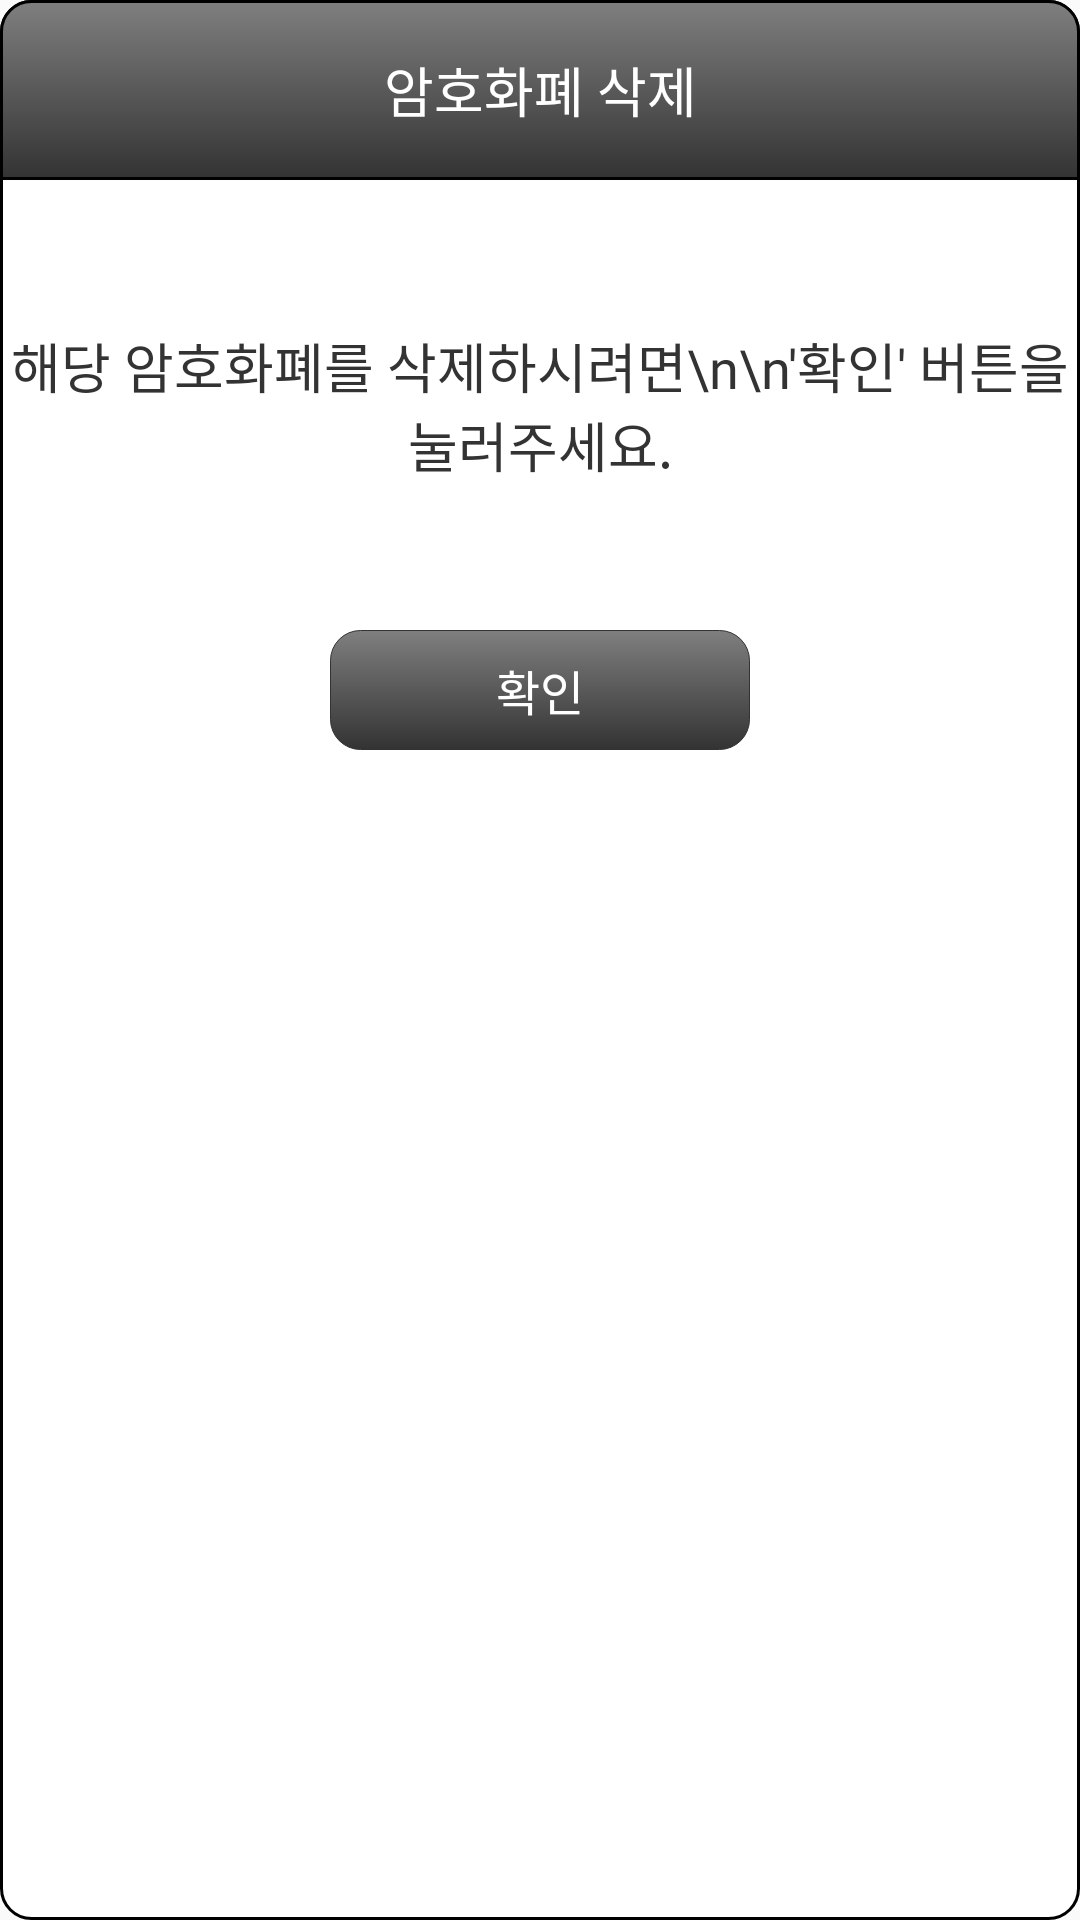

Write the Android layout XML for this screen, with the resource values it uses.
<!-- AndroidManifest.xml: application theme AppTheme -->
<!-- res/layout/dialog_crypto_delete.xml -->
<?xml version="1.0" encoding="utf-8"?>
<LinearLayout
    xmlns:android="http://schemas.android.com/apk/res/android"
    android:layout_width="330dp"
    android:layout_height="290dp"
    android:layout_marginBottom="50dp"
    android:orientation="vertical"
    android:background="@drawable/dialog_gradient">

    <LinearLayout
        android:layout_width="match_parent"
        android:layout_height="60dp"
        android:background="@drawable/round_shape_lr_wg_i_bl_gra_nr">

        <TextView
            android:layout_width="match_parent"
            android:layout_height="match_parent"
            android:gravity="center"
            android:text="암호화폐 삭제"
            android:textSize="18sp"
            android:textColor="@android:color/white"
            android:fontFamily="@font/font_bold"/>
    </LinearLayout>

    <TextView
        android:layout_width="match_parent"
        android:layout_height="150dp"
        android:gravity="center"
        android:text="해당 암호화폐를 삭제하시려면\n\n'확인' 버튼을 눌러주세요."
        android:textSize="18sp"
        android:textColor="#333333"
        android:fontFamily="@font/font_light"/>

    <TextView
        android:id="@+id/d_button_detail_del"
        android:layout_width="140dp"
        android:layout_height="40dp"
        android:layout_gravity="center"
        android:gravity="center"
        android:text="확인"
        android:textSize="16sp"
        android:textColor="@android:color/white"
        android:fontFamily="@font/font_bold"
        android:background="@drawable/round_shape_lr_wg_i_bl_gra"/>
</LinearLayout>
<!-- resources referenced by this layout -->
<resources>
  <!-- drawable dialog_gradient (drawable) -->
  <?xml version="1.0" encoding="utf-8"?>
  <selector
      xmlns:android="http://schemas.android.com/apk/res/android">
  
      <item>
          <shape>
              <solid
                  android:color="@android:color/white"/>
              <stroke
                  android:width="1dp"
                  android:color="@android:color/black"/>
              <corners
                  android:radius="10dp"/>
          </shape>
      </item>
  </selector>
  <!-- drawable round_shape_lr_wg_i_bl_gra (drawable) -->
  <?xml version="1.0" encoding="utf-8"?>
  <selector
      xmlns:android="http://schemas.android.com/apk/res/android">
  
      <item
          android:state_focused="false"
          android:state_pressed="false">
  
          <shape>
              <gradient
                  android:startColor="#7F7F7F"
                  android:endColor="#333333"
                  android:angle="-90"/>
              <corners
                  android:radius="10dp"/>
              <stroke
                  android:color="#333333"
                  android:width="1px"/>
          </shape>
      </item>
  </selector>
  <!-- drawable round_shape_lr_wg_i_bl_gra_nr (drawable) -->
  <?xml version="1.0" encoding="utf-8"?>
  <selector
      xmlns:android="http://schemas.android.com/apk/res/android">
  
      <item
          android:state_focused="false"
          android:state_pressed="false">
  
          <shape>
              <gradient
                  android:startColor="#7F7F7F"
                  android:endColor="#333333"
                  android:angle="-90"/>
              <corners
                  android:topLeftRadius="10dp"
                  android:topRightRadius="10dp"/>
              <stroke
                  android:color="@android:color/black"
                  android:width="1dp"/>
          </shape>
      </item>
  </selector>
  <style name="AppTheme" parent="Theme.AppCompat.Light.NoActionBar">
          <item name="colorPrimary">@color/colorPrimary</item>
          <item name="colorPrimaryDark">@color/colorPrimaryDark</item>
          <item name="colorAccent">@color/colorAccent</item>
      </style>
  <color name="colorPrimary">#FFFFFF</color>
  <color name="colorPrimaryDark">#000000</color>
  <color name="colorAccent">#FFFFFF</color>
</resources>
